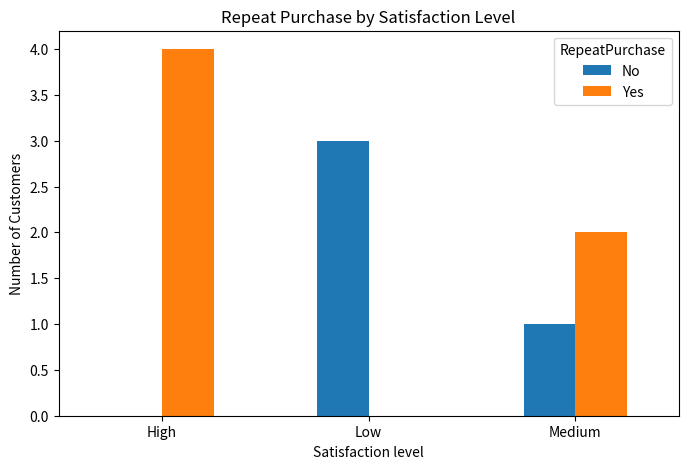
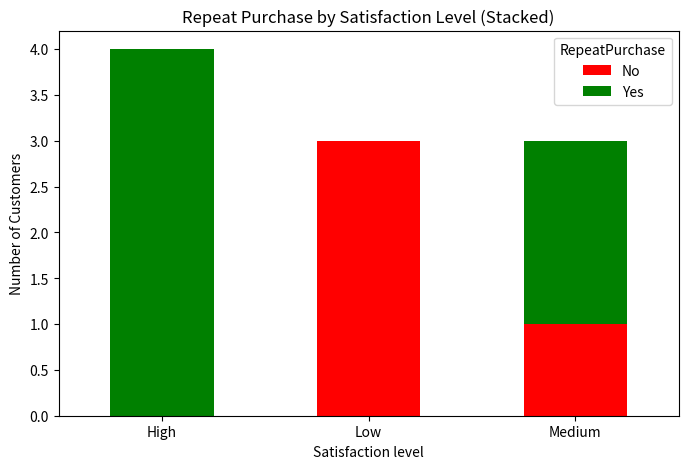

The matplotlib source for these figures, in order:
import pandas as pd, matplotlib.pyplot as plt

customers = pd.DataFrame({'Satisfaction': 'Low Medium High Medium High Low High Medium Low High'.split(),
                          'RepeatPurchase': 'No Yes Yes No Yes No Yes Yes No Yes'.split()})
counts = pd.crosstab(customers.Satisfaction, customers.RepeatPurchase)
print(counts)

for is_stacked in (False, True):
    counts.plot(kind='bar', stacked=is_stacked, figsize=(8, 5), color=['red', 'green'] if is_stacked else None)
    plt.title('Repeat Purchase by Satisfaction Level' + (' (Stacked)' if is_stacked else ''))
    plt.xlabel('Satisfaction level')
    plt.ylabel('Number of Customers')
    plt.xticks(rotation=0)
    plt.show()
